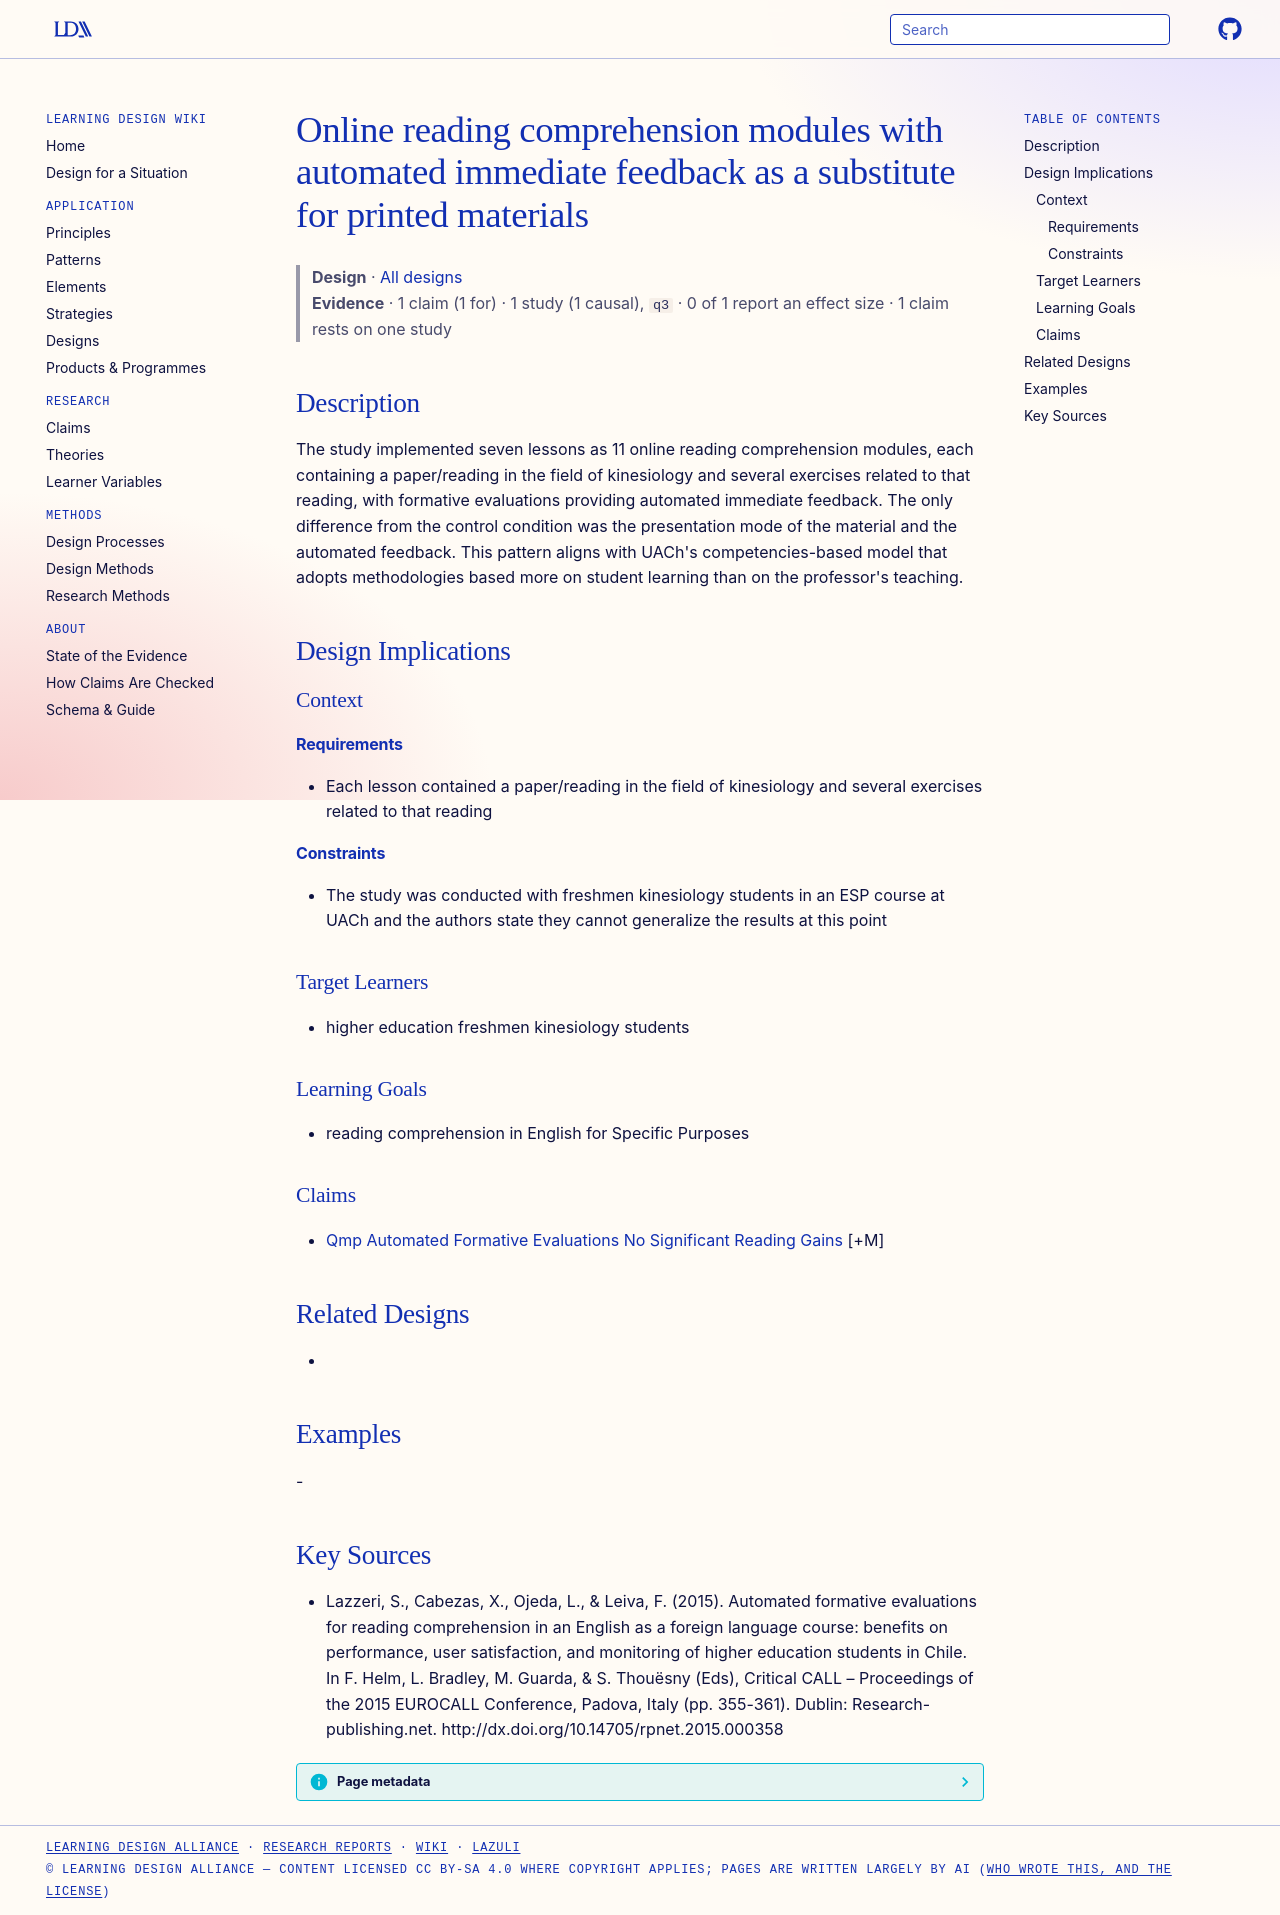

repository: Learning-Design-Alliance/learning-wiki · page: designs/online-reading-modules-automated-feedback-pattern/index.html · generator: mkdocs

---
type: design
id: online-reading-modules-automated-feedback-pattern
title: Online reading comprehension modules with automated immediate feedback as a substitute for printed materials
description: The study implemented seven lessons as 11 online reading comprehension modules, each containing a paper/reading in the field of kinesiology and several exercises related to that reading, with formative evaluations pro...
status: review
generated:
  by: "process:settle-candidates"
  at: 2026-11-03
sources:
  - id: lazzeri-2015
    resource: "http://dx.doi.org/10.14705/rpnet.2015.000358"
    title: "Lazzeri, S., Cabezas, X., Ojeda, L., & Leiva, F. (2015). Automated formative evaluations for reading comprehension in an English as a foreign language course: benefits on performance, user satisfaction, and monitoring of higher education students in Chile. In F. Helm, L. Bradley, M. Guarda, & S. Thouësny (Eds), Critical CALL – Proceedings of the 2015 EUROCALL Conference, Padova, Italy (pp. 355-361). Dublin: Research-publishing.net. http://dx.doi.org/10.14705/rpnet.2015.000358"
    author: "Lazzeri, S., Cabezas, X., Ojeda, L., & Leiva, F"
---

# Online reading comprehension modules with automated immediate feedback as a substitute for printed materials

> **Design** · [All designs](index.md)
> **Evidence** · 1 claim (1 for) · 1 study (1 causal), `q3` · 0 of 1 report an effect size · 1 claim rests on one study

## Description
The study implemented seven lessons as 11 online reading comprehension modules, each containing a paper/reading in the field of kinesiology and several exercises related to that reading, with formative evaluations providing automated immediate feedback. The only difference from the control condition was the presentation mode of the material and the automated feedback. This pattern aligns with UACh's competencies-based model that adopts methodologies based more on student learning than on the professor's teaching.

## Design Implications

### Context
#### Requirements
- Each lesson contained a paper/reading in the field of kinesiology and several exercises related to that reading
#### Constraints
- The study was conducted with freshmen kinesiology students in an ESP course at UACh and the authors state they cannot generalize the results at this point

### Target Learners
- higher education freshmen kinesiology students

### Learning Goals
- reading comprehension in English for Specific Purposes

### Claims
- [Qmp Automated Formative Evaluations No Significant Reading Gains](../claims/qmp-automated-formative-evaluations-no-significant-reading-gains.md) [+M]

## Related Designs
- 

## Examples
-

## Key Sources
- Lazzeri, S., Cabezas, X., Ojeda, L., & Leiva, F. (2015). Automated formative evaluations for reading comprehension in an English as a foreign language course: benefits on performance, user satisfaction, and monitoring of higher education students in Chile. In F. Helm, L. Bradley, M. Guarda, & S. Thouësny (Eds), Critical CALL – Proceedings of the 2015 EUROCALL Conference, Padova, Italy (pp. 355-361). Dublin: Research-publishing.net. http://dx.doi.org/10.14705/rpnet.2015.000358
